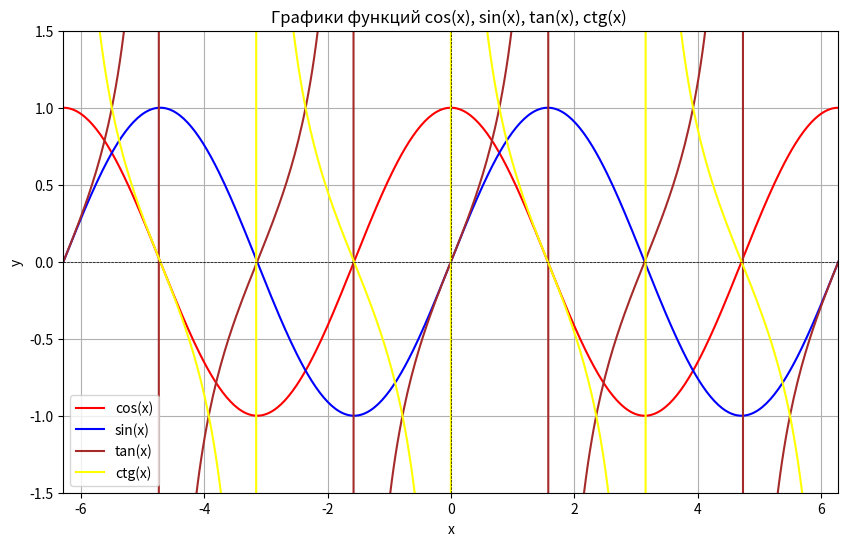

Python code for this plot:
import numpy as np
import matplotlib.pyplot as plt


# Создаем массив значений x от -2π до 2π
x = np.linspace(-2 * np.pi, 2 * np.pi, 400)
# Вычисляем значения y для косинуса и синуса
y_cos = np.cos(x)
y_sin = np.sin(x)
y_tan = np.tan(x)
y_ctg = np.cos(x) / np.sin(x)

# Создаем график
plt.figure(figsize=(10, 6))

# График косинуса (красный)
plt.plot(x, y_cos, color='red', label='cos(x)')
# График синуса (синий)
plt.plot(x, y_sin, color='blue', label='sin(x)')
# График тангенса (коричневый)
plt.plot(x, y_tan, color='brown', label='tan(x)')
# График котангенса (желтый)
plt.plot(x, y_ctg, color='yellow', label='ctg(x)')

# Добавляем координатную сетку
plt.grid(True)

# Добавляем заголовок и метки осей
plt.title('Графики функций cos(x), sin(x), tan(x), ctg(x) ')
plt.xlabel('x')
plt.ylabel('y')

# Добавляем легенду
plt.legend()

# Отображаем график
plt.axhline(0, color='black',linewidth=0.5, ls='--')  # Горизонтальная ось
plt.axvline(0, color='black',linewidth=0.5, ls='--')  # Вертикальная ось
plt.xlim(-2 * np.pi, 2 * np.pi)  # Установка пределов по оси x
plt.ylim(-1.5, 1.5)  # Установка пределов по оси y

plt.show()
